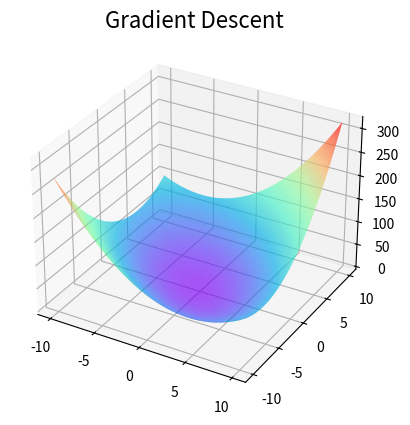

The script that saved this image:
import numpy as np
from matplotlib import pyplot as plt
import mpl_toolkits.mplot3d

fig = plt.figure()
ax = plt.subplot(111, projection='3d')
ax.set_title('Gradient Descent', fontsize=16)
X = np.arange(-10, 10, 0.04)
Y = np.arange(-10, 10, 0.04)
X, Y = np.meshgrid(X, Y)
Z = (X ** 2 + Y ** 2 + X * Y + X + Y + 1)
ax.plot_surface(X, Y, Z, rstride=1, cstride=1, cmap='rainbow')

plt.show()
